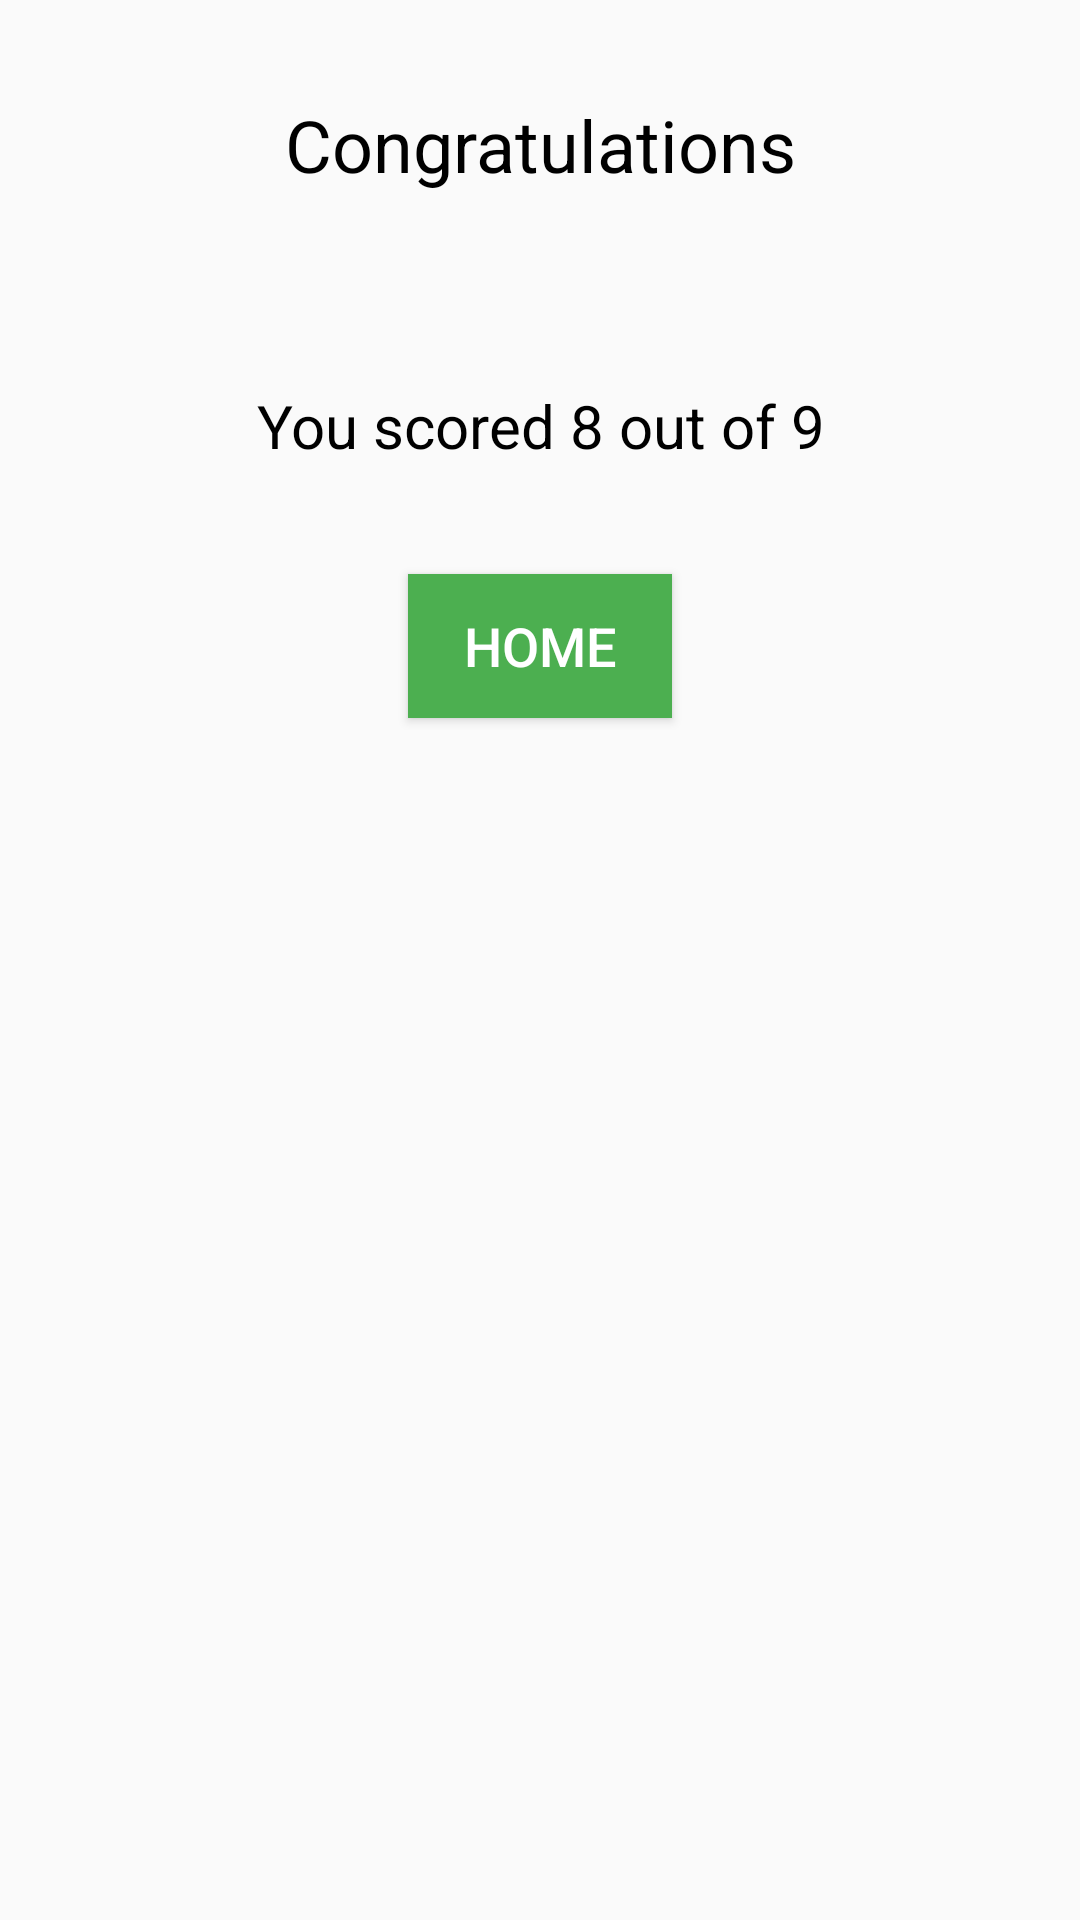

The Android layout XML behind this screen, and the referenced resources:
<!-- AndroidManifest.xml: application theme AppTheme -->
<!-- res/layout/activity_finish_test.xml -->
<?xml version="1.0" encoding="utf-8"?>
<RelativeLayout xmlns:android="http://schemas.android.com/apk/res/android"
    xmlns:tools="http://schemas.android.com/tools"
    android:id="@+id/activity_results"
    android:layout_width="match_parent"
    android:layout_height="match_parent">

    <TextView
        android:layout_width="match_parent"
        android:layout_height="wrap_content"
        android:textAlignment="center"
        android:textSize="24sp"
        android:padding="16dp"
        android:textColor="#000"
        android:layout_margin="16dp"
        android:id="@+id/grade"
        android:text="Congratulations"/>

    <TextView
        android:layout_below="@+id/grade"
        android:layout_width="match_parent"
        android:layout_height="wrap_content"
        android:textAlignment="center"
        android:textSize="20sp"
        android:padding="16dp"
        android:textColor="#000"
        android:layout_margin="16dp"
        android:id="@+id/outOf"
        android:text="You scored 8 out of 9"/>

    <Button
        android:layout_below="@+id/outOf"
        android:id="@+id/retry"
        android:layout_width="wrap_content"
        android:layout_height="wrap_content"
        android:text="Home"
        android:padding="8dp"
        android:layout_margin="4dp"
        android:textColor="#fff"
        android:background="#4CAF50"
        android:textSize="18sp"
        android:layout_centerHorizontal="true"/>

</RelativeLayout>
<!-- resources referenced by this layout -->
<resources>
  <style name="AppTheme" parent="Theme.AppCompat.Light.NoActionBar">
          
          <item name="colorPrimary">@color/colorPrimary</item>
          <item name="colorPrimaryDark">@color/colorPrimaryDark</item>
          <item name="colorAccent">@color/colorAccent</item>
          <item name="android:textColorHint">@color/colorPrimary</item>
      </style>
  <color name="colorPrimary">#59D2D6</color>
  <color name="colorPrimaryDark">#320067</color>
  <color name="colorAccent">#FFFFFF</color>
</resources>
